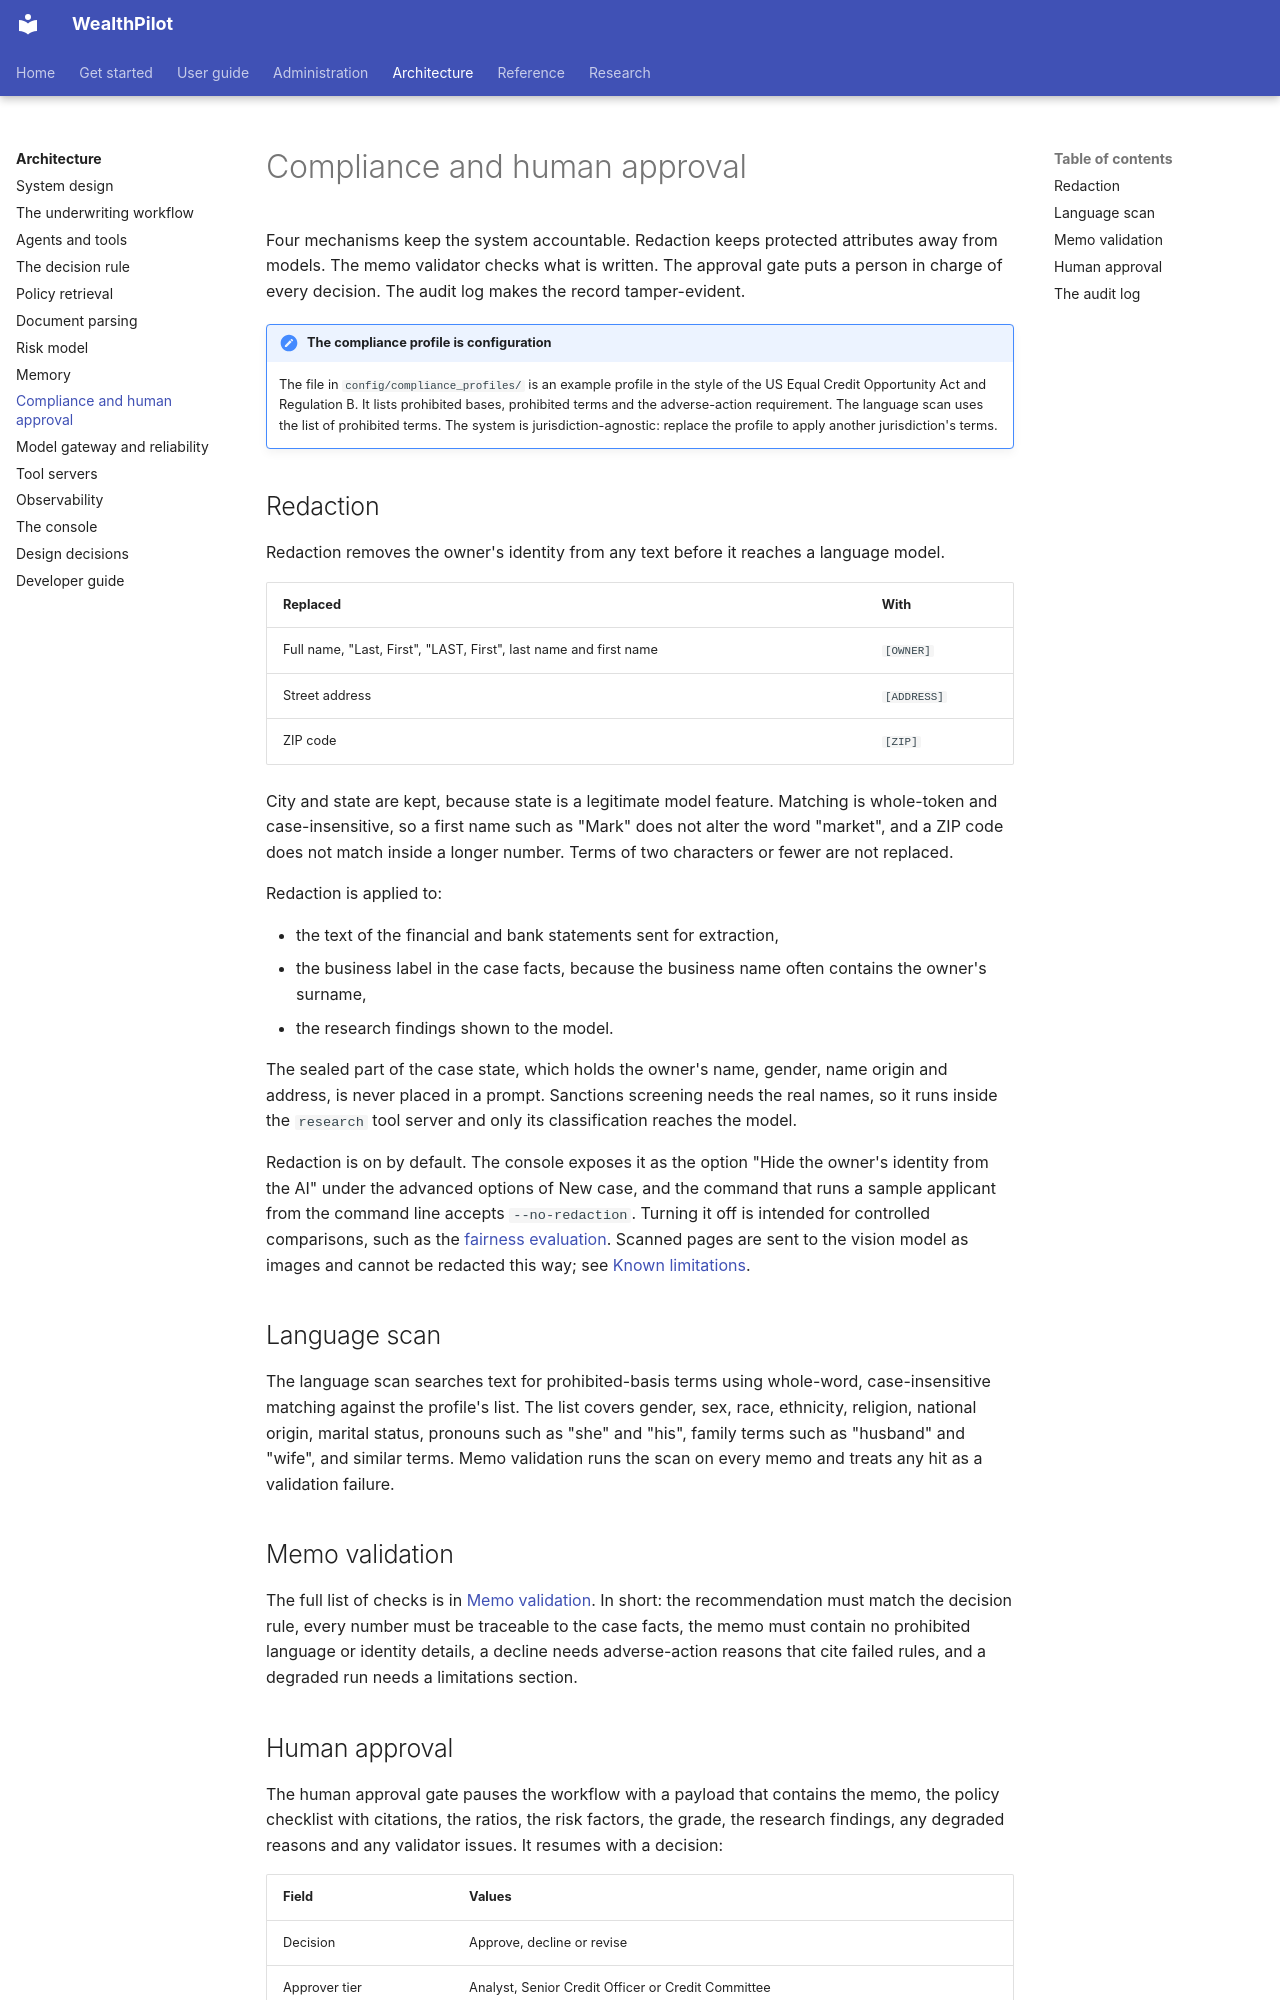

repository: bhanuponguru/WealthPilot · page: architecture/compliance/index.html · generator: mkdocs

# Compliance and human approval

Four mechanisms keep the system accountable. Redaction keeps protected attributes away from models. The memo validator checks what
is written. The approval gate puts a person in charge of every decision. The audit log makes the record tamper-evident.

!!! note "The compliance profile is configuration"
    The file in `config/compliance_profiles/` is an example profile in the style of the US Equal Credit Opportunity Act and
    Regulation B. It lists prohibited bases, prohibited terms and the adverse-action requirement. The language scan uses the list of
    prohibited terms. The system is jurisdiction-agnostic: replace the profile to apply another jurisdiction's terms.

## Redaction

Redaction removes the owner's identity from any text before it reaches a language model.

| Replaced | With |
|---|---|
| Full name, "Last, First", "LAST, First", last name and first name | `[OWNER]` |
| Street address | `[ADDRESS]` |
| ZIP code | `[ZIP]` |

City and state are kept, because state is a legitimate model feature. Matching is whole-token and case-insensitive, so a first name
such as "Mark" does not alter the word "market", and a ZIP code does not match inside a longer number. Terms of two characters or fewer
are not replaced.

Redaction is applied to:

* the text of the financial and bank statements sent for extraction,
* the business label in the case facts, because the business name often contains the owner's surname,
* the research findings shown to the model.

The sealed part of the case state, which holds the owner's name, gender, name origin and address, is never placed in a prompt.
Sanctions screening needs the real names, so it runs inside the `research` tool server and only its classification reaches the model.

Redaction is on by default. The console exposes it as the option "Hide the owner's identity from the AI" under the advanced options
of New case, and the command that runs a sample applicant from the command line accepts `--no-redaction`. Turning it off is intended for controlled comparisons, such as the
[fairness evaluation](../research/e3-fairness.md). Scanned pages are sent to the vision model as images and cannot be redacted this way;
see [Known limitations](../administration/limitations.md).

## Language scan

The language scan searches text for prohibited-basis terms using whole-word, case-insensitive matching against the profile's list.
The list covers gender, sex, race, ethnicity, religion, national origin, marital status, pronouns such as "she" and "his", family
terms such as "husband" and "wife", and similar terms. Memo validation runs the scan on every memo and treats any hit as a validation
failure.

## Memo validation

The full list of checks is in [Memo validation](workflow.md#memo-validation). In short: the recommendation must match the decision
rule, every number must be traceable to the case facts, the memo must contain no prohibited language or identity details, a decline
needs adverse-action reasons that cite failed rules, and a degraded run needs a limitations section.
